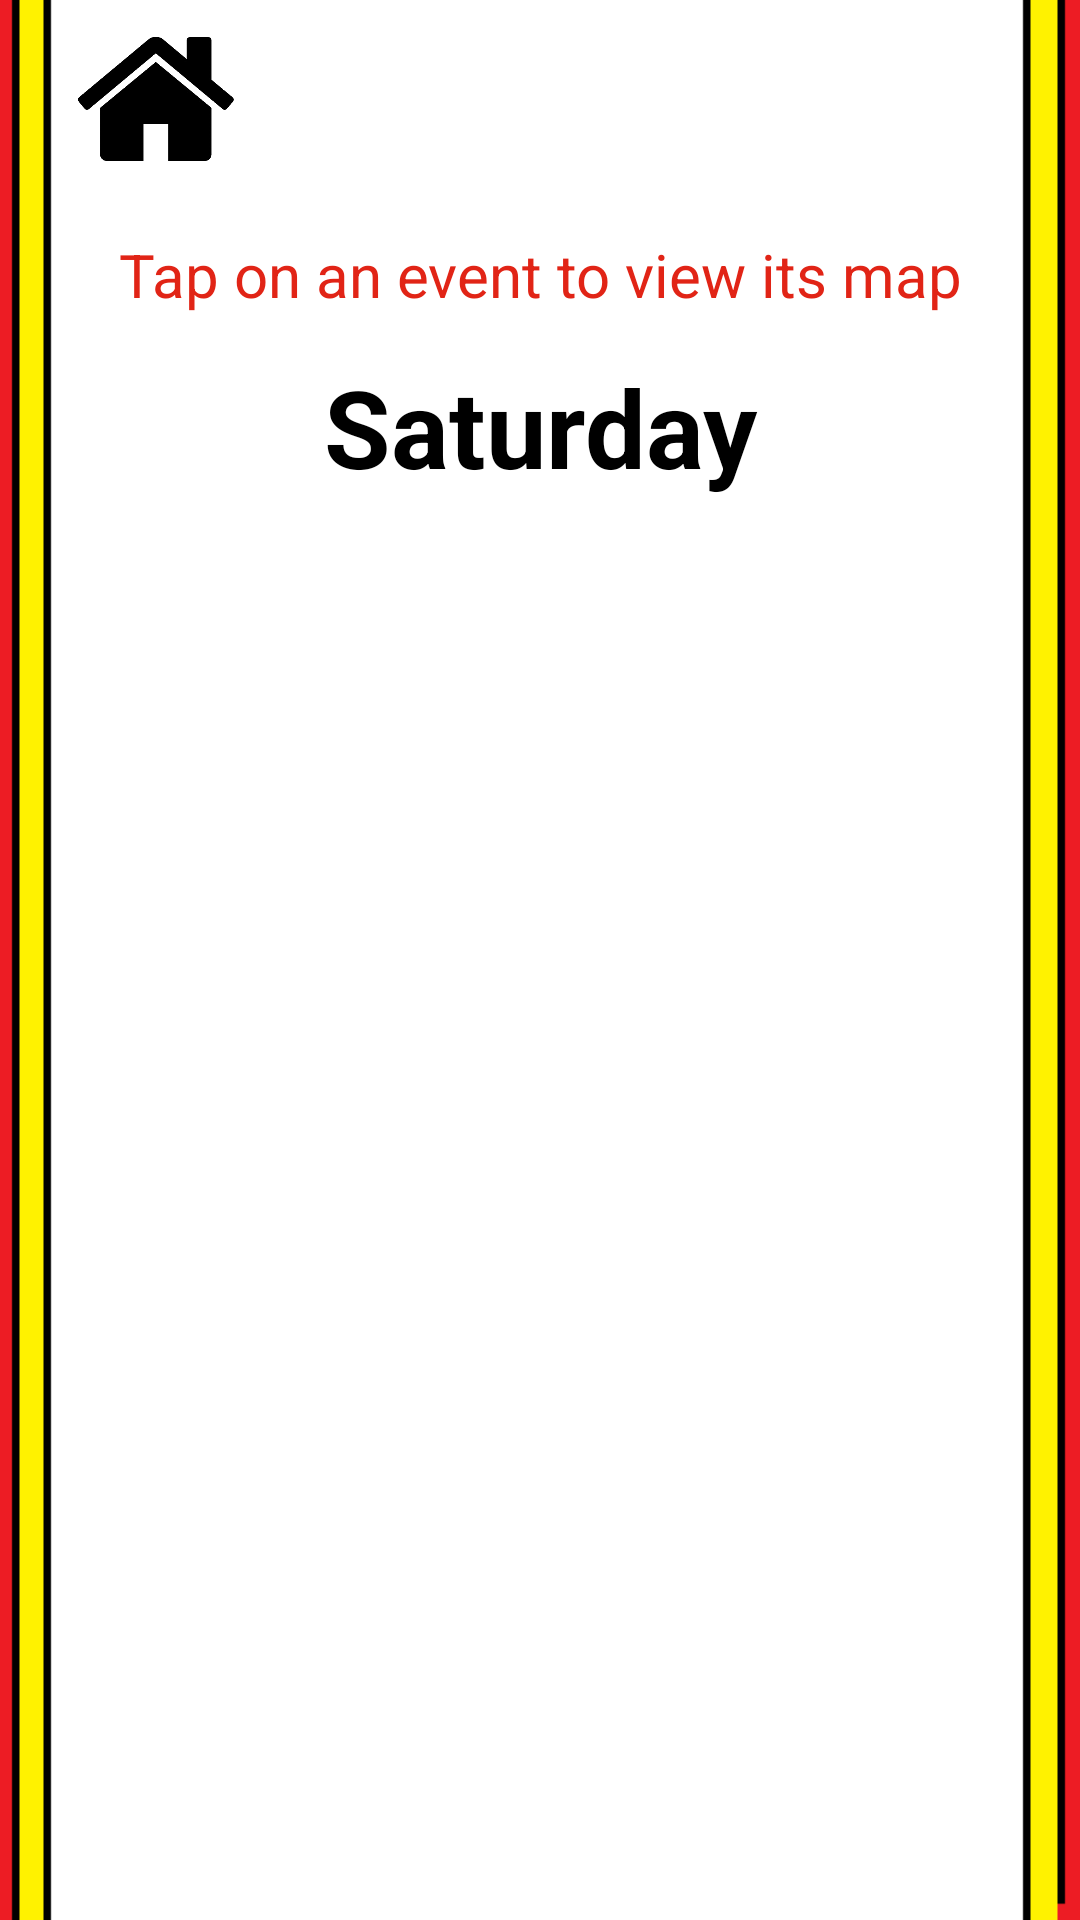

This screen was rendered from an Android layout file. Write that file and the resources it references.
<!-- AndroidManifest.xml: application theme AppTheme -->
<!-- res/layout/activity_saturday.xml -->
<?xml version="1.0" encoding="utf-8"?>
<LinearLayout
    xmlns:android="http://schemas.android.com/apk/res/android"
    xmlns:tools="http://schemas.android.com/tools"
    android:layout_width="match_parent"
    android:layout_height="match_parent"
    android:orientation="vertical"
    tools:context=".SaturdayActivity"
    android:background="@drawable/background">

    <Button
        android:id="@+id/homeButton"
        android:text="Home"
        android:textSize="1dp"
        android:layout_width="66dp"
        android:layout_height="66dp"
        android:background="@drawable/home"
        android:onClick="goBackHome"
        android:freezesText="false"
        android:layout_marginLeft="19dp"
        android:layout_marginStart="19dp" />

    <TextView
        android:id="@+id/infoTextView"
        android:layout_width="match_parent"
        android:layout_height="wrap_content"
        android:layout_marginTop="12dp"
        android:fontFamily="sans-serif"
        android:text="Tap on an event to view its map"
        android:textAlignment="center"
        android:textColor="@color/festRed"
        android:textSize="20sp" />

    <TextView
        android:id="@+id/weekDayTextView"
        android:text="Saturday"
        android:layout_width="match_parent"
        android:layout_height="wrap_content"
        android:textSize="36sp"
        android:textStyle="normal|bold"
        android:textAlignment="center"
        android:textColor="@color/festBlack"
        android:layout_marginTop="13dp" />

    <ListView
        android:id="@+id/saturdayListView"
        android:padding="16dp"
        android:layout_width="fill_parent"
        android:layout_height="wrap_content"
        android:divider="@color/festBlack"
        android:dividerHeight="1dp" />

</LinearLayout>
<!-- resources referenced by this layout -->
<resources>
  <color name="festBlack">#000000</color>
  <color name="festRed">#E12416</color>
  <!-- drawable background: png bitmap (drawable, 2409 bytes) -->
  <!-- drawable home: png bitmap (drawable, 7620 bytes) -->
  <style name="AppTheme" parent="Theme.AppCompat.Light.DarkActionBar">
          
          <item name="colorPrimary">@color/festBlack</item>
          <item name="colorPrimaryDark">@color/festRed</item>
          <item name="colorAccent">@color/festYellow</item>
      </style>
  <color name="festYellow">#FDE114</color>
</resources>
